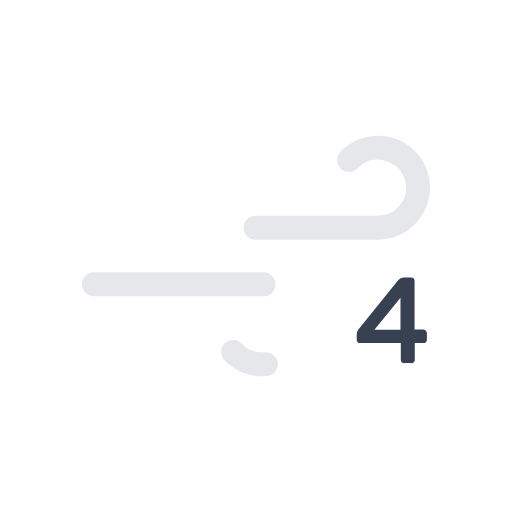
t = 0.00 s
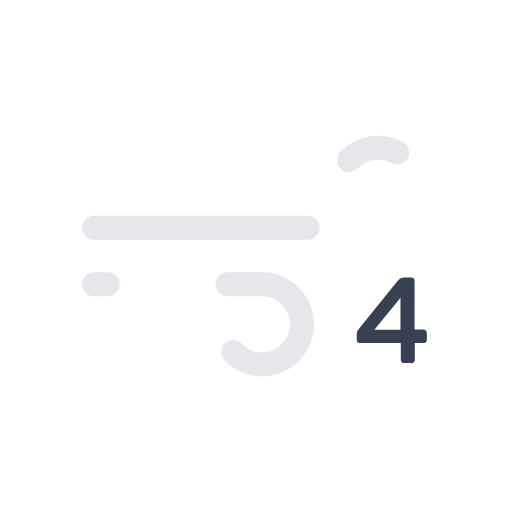
t = 0.45 s
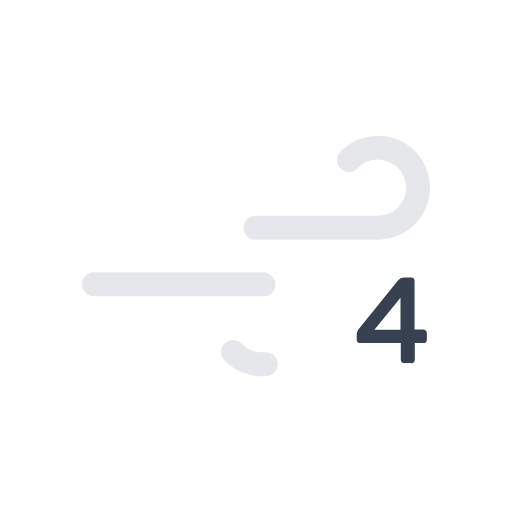
t = 0.90 s
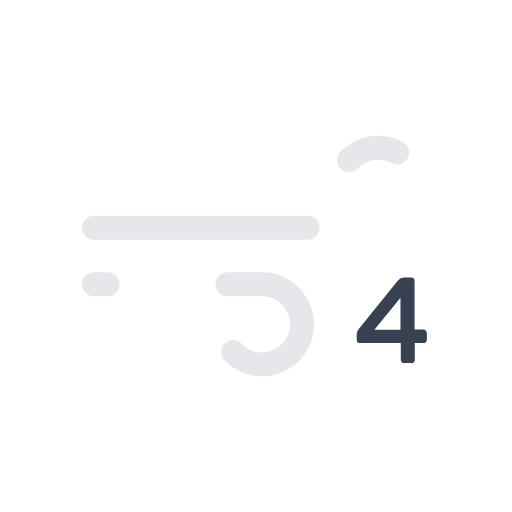
t = 1.35 s

The animated SVG that drew these frames (rendered in a browser with its animation timeline set to each time). Animation: 2 SMIL elements (animate=2); one cycle of 1.80 s, repeats indefinitely.

<svg xmlns="http://www.w3.org/2000/svg" viewBox="0 0 64 64">
    <path
        d="M43.64,20a5,5,0,1,1,3.61,8.46H11.75"
        fill="none"
        stroke="#e5e7eb"
        stroke-dasharray="35 22"
        stroke-linecap="round"
        stroke-miterlimit="10"
        stroke-width="3"
    >
        <animate
            attributeName="stroke-dashoffset"
            values="-57; 57"
            dur="1.8s"
            repeatCount="indefinite"
        />
    </path>
    <path
        d="M29.14,44a5,5,0,1,0,3.61-8.46h-21"
        fill="none"
        stroke="#e5e7eb"
        stroke-dasharray="24 15"
        stroke-linecap="round"
        stroke-miterlimit="10"
        stroke-width="3"
    >
        <animate
            attributeName="stroke-dashoffset"
            values="-39; 39"
            dur="1.8s"
            begin="-.45s"
            repeatCount="indefinite"
        />
    </path>
    <path
        d="M53.25,41.33a.57.57,0,0,1,.11.39v.65a.6.6,0,0,1-.11.4.56.56,0,0,1-.4.11h-1v2a.43.43,0,0,1-.51.51h-.73a.55.55,0,0,1-.4-.12.51.51,0,0,1-.11-.39v-2h-5a.6.6,0,0,1-.4-.11.55.55,0,0,1-.11-.4v-.54a1,1,0,0,1,.18-.62l5-6.17a.88.88,0,0,1,.72-.36h.82a.6.6,0,0,1,.4.1.59.59,0,0,1,.11.41v6h1A.55.55,0,0,1,53.25,41.33Zm-6.45-.12h3.26v-4Z"
        fill="#374151"
    />
</svg>
